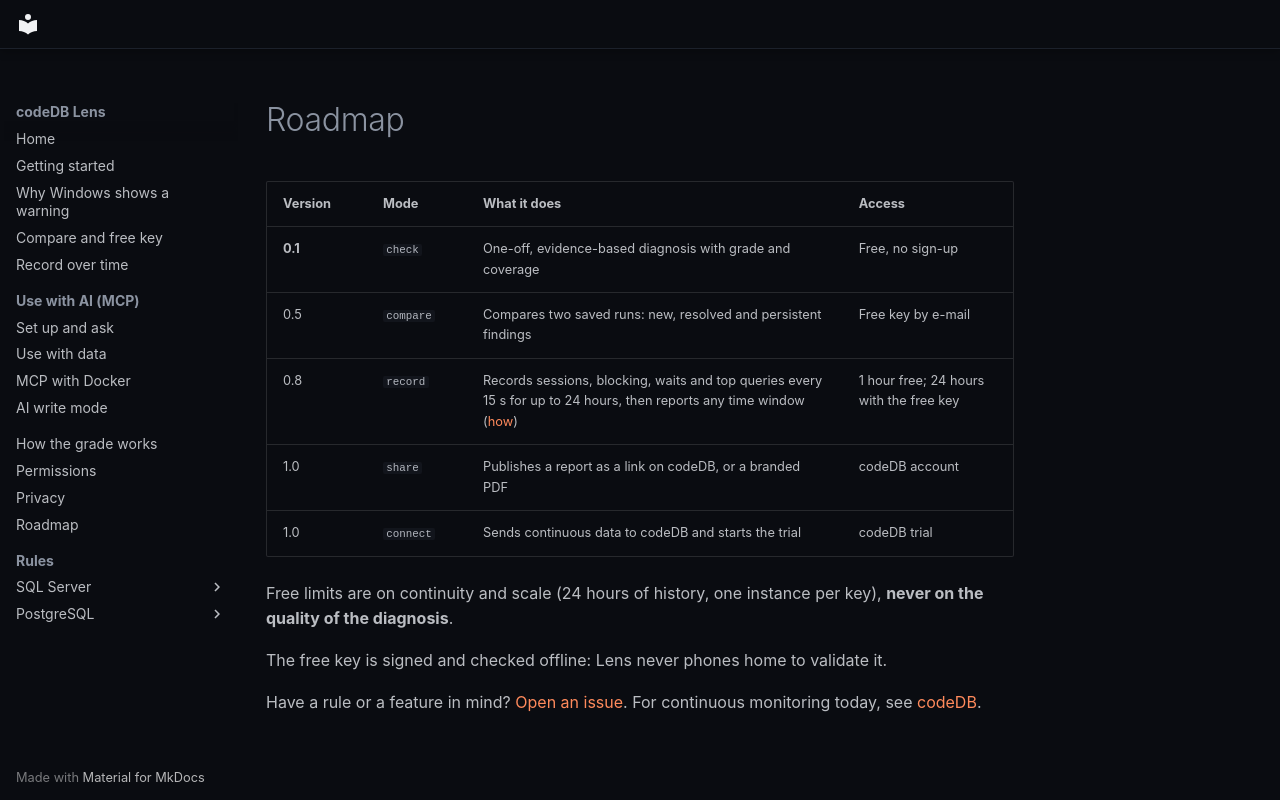

repository: codedb-io/codedb-lens · page: en/roadmap/index.html · generator: mkdocs

# Roadmap

| Version | Mode | What it does | Access |
|---|---|---|---|
| **0.1** | `check` | One-off, evidence-based diagnosis with grade and coverage | Free, no sign-up |
| 0.5 | `compare` | Compares two saved runs: new, resolved and persistent findings | Free key by e-mail |
| 0.8 | `record` | Records sessions, blocking, waits and top queries every 15 s for up to 24 hours, then reports any time window ([how](record.md)) | 1 hour free; 24 hours with the free key |
| 1.0 | `share` | Publishes a report as a link on codeDB, or a branded PDF | codeDB account |
| 1.0 | `connect` | Sends continuous data to codeDB and starts the trial | codeDB trial |

Free limits are on continuity and scale (24 hours of history, one instance per key), **never on the quality of the diagnosis**.

The free key is signed and checked offline: Lens never phones home to validate it.

Have a rule or a feature in mind? [Open an issue](https://github.com/codedb-io/codedb-lens/issues/new/choose).
For continuous monitoring today, see [codeDB](https://codedb.com.br/?utm_source=lens&utm_medium=docs&utm_campaign=roadmap).
